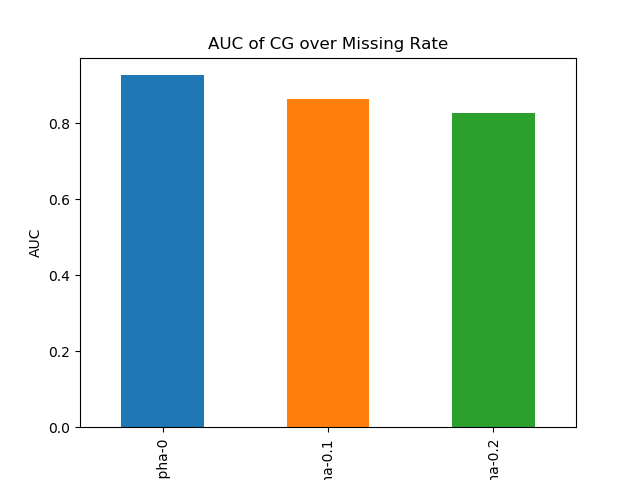

Values plotted in this chart, from the file beside it:
RaR-alpha-0, 0.9266881230465024
RaR-alpha-0.1, 0.863
RaR-alpha-0.2, 0.8263
